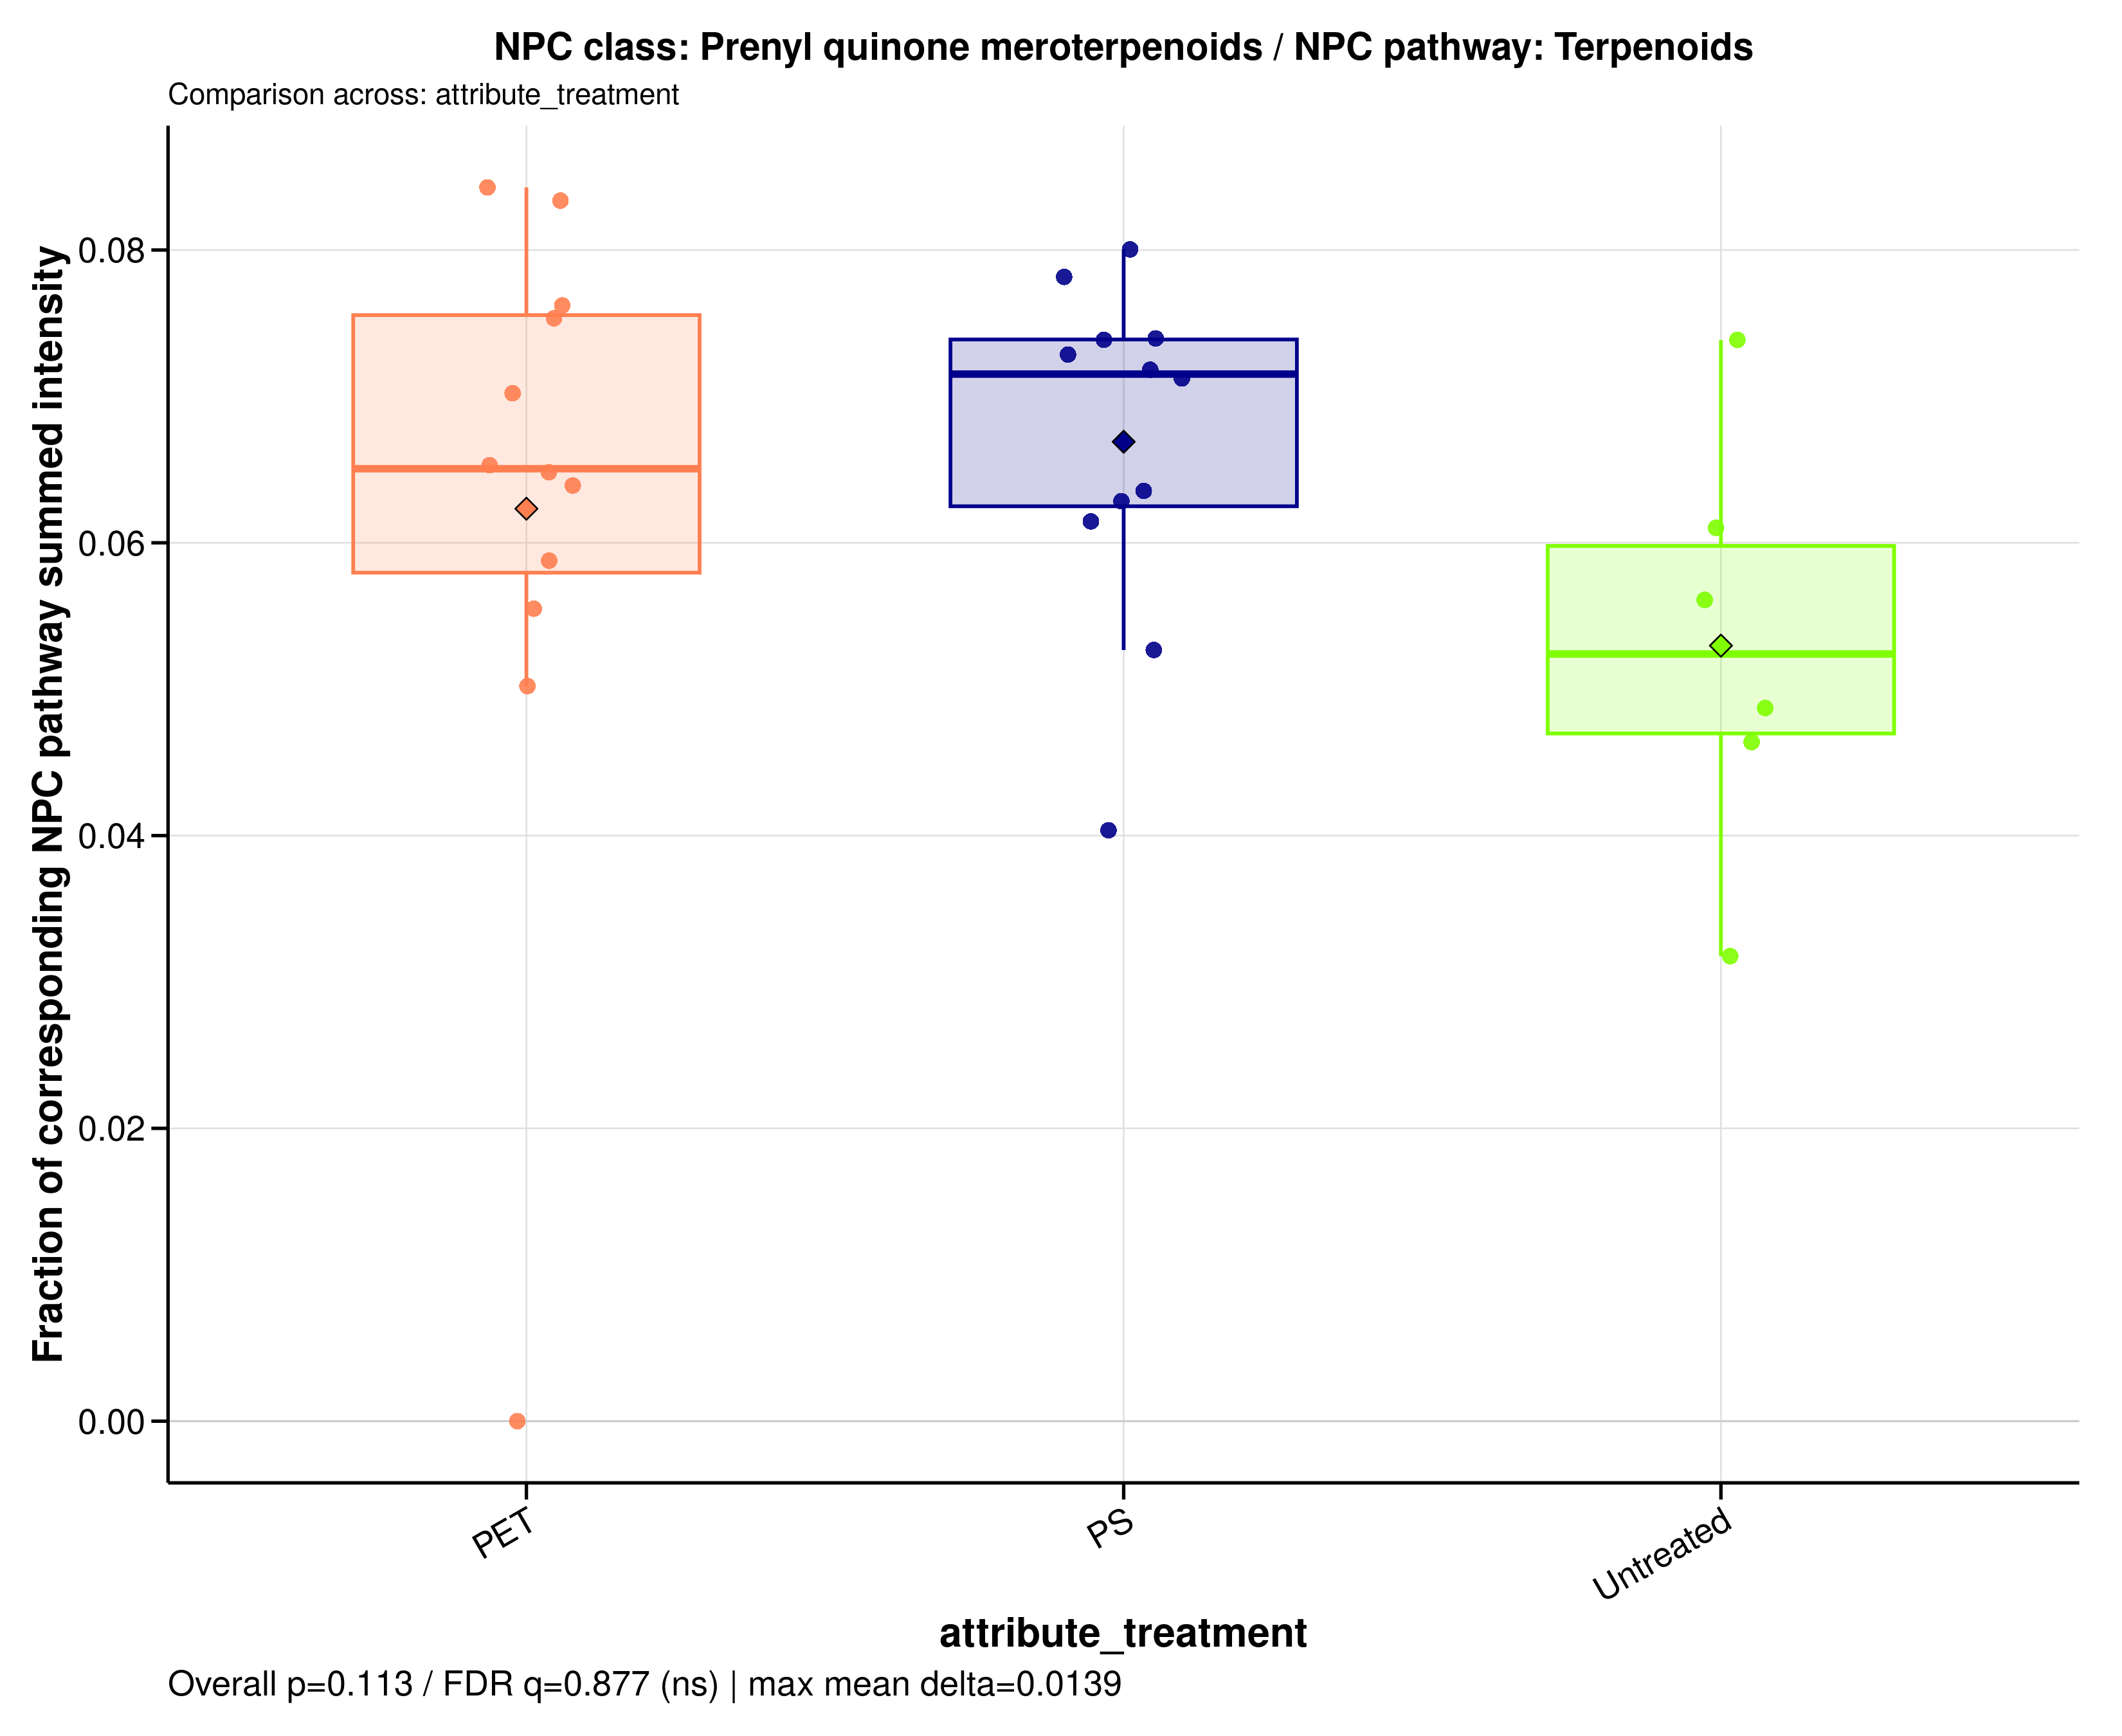

The data file committed next to this chart (first rows):
sample_id	group	data_source	numerator_level	numerator_term	numerator_class	denominator_level	denominator_term	npc_pathway	npc_superclass	npc_class	ratio_label	ratio_plot_label	numerator_n_features	denominator_n_features	numerator_summed_intensity	denominator_summed_intensity	ratio	npc_overall_test	npc_overall_p_value	npc_overall_q_value	npc_overall_significance	npc_max_mean_difference	npc_max_median_difference
A549_110626_PET05	PET	filtered	class	Prenyl quinone meroterpenoids	Prenyl quinone meroterpenoids	pathway	Terpenoids	Terpenoids	Fatty esters | Meroterpenoids | Steroids	Prenyl quinone meroterpenoids	NPC class: Prenyl quinone meroterpenoids…	Prenyl quinone meroterpenoids	18	327	5.478	85.71	0.06391	kruskal_wallis	0.1133	0.8771	ns	0.01393	0.01912
A549_110626_PET100	PET	filtered	class	Prenyl quinone meroterpenoids	Prenyl quinone meroterpenoids	pathway	Terpenoids	Terpenoids	Fatty esters | Meroterpenoids | Steroids	Prenyl quinone meroterpenoids	NPC class: Prenyl quinone meroterpenoids…	Prenyl quinone meroterpenoids	18	327	7.713	119	0.06482	kruskal_wallis	0.1133	0.8771	ns	0.01393	0.01912
A549_110626_PS05	PS	filtered	class	Prenyl quinone meroterpenoids	Prenyl quinone meroterpenoids	pathway	Terpenoids	Terpenoids	Fatty esters | Meroterpenoids | Steroids	Prenyl quinone meroterpenoids	NPC class: Prenyl quinone meroterpenoids…	Prenyl quinone meroterpenoids	18	327	6.313	87.9	0.07182	kruskal_wallis	0.1133	0.8771	ns	0.01393	0.01912
A549_110626_PS100	PS	filtered	class	Prenyl quinone meroterpenoids	Prenyl quinone meroterpenoids	pathway	Terpenoids	Terpenoids	Fatty esters | Meroterpenoids | Steroids	Prenyl quinone meroterpenoids	NPC class: Prenyl quinone meroterpenoids…	Prenyl quinone meroterpenoids	18	327	6.993	95.98	0.07286	kruskal_wallis	0.1133	0.8771	ns	0.01393	0.01912
A549_110626_untreated	Untreated	filtered	class	Prenyl quinone meroterpenoids	Prenyl quinone meroterpenoids	pathway	Terpenoids	Terpenoids	Fatty esters | Meroterpenoids | Steroids	Prenyl quinone meroterpenoids	NPC class: Prenyl quinone meroterpenoids…	Prenyl quinone meroterpenoids	18	327	6.091	131.3	0.0464	kruskal_wallis	0.1133	0.8771	ns	0.01393	0.01912
A549_180626_PET05	PET	filtered	class	Prenyl quinone meroterpenoids	Prenyl quinone meroterpenoids	pathway	Terpenoids	Terpenoids	Fatty esters | Meroterpenoids | Steroids	Prenyl quinone meroterpenoids	NPC class: Prenyl quinone meroterpenoids…	Prenyl quinone meroterpenoids	18	327	6.617	78.51	0.08428	kruskal_wallis	0.1133	0.8771	ns	0.01393	0.01912
A549_180626_PET100	PET	filtered	class	Prenyl quinone meroterpenoids	Prenyl quinone meroterpenoids	pathway	Terpenoids	Terpenoids	Fatty esters | Meroterpenoids | Steroids	Prenyl quinone meroterpenoids	NPC class: Prenyl quinone meroterpenoids…	Prenyl quinone meroterpenoids	18	327	7.144	101.7	0.07022	kruskal_wallis	0.1133	0.8771	ns	0.01393	0.01912
A549_180626_PS05	PS	filtered	class	Prenyl quinone meroterpenoids	Prenyl quinone meroterpenoids	pathway	Terpenoids	Terpenoids	Fatty esters | Meroterpenoids | Steroids	Prenyl quinone meroterpenoids	NPC class: Prenyl quinone meroterpenoids…	Prenyl quinone meroterpenoids	18	327	7.944	101.6	0.07816	kruskal_wallis	0.1133	0.8771	ns	0.01393	0.01912
A549_180626_PS100	PS	filtered	class	Prenyl quinone meroterpenoids	Prenyl quinone meroterpenoids	pathway	Terpenoids	Terpenoids	Fatty esters | Meroterpenoids | Steroids	Prenyl quinone meroterpenoids	NPC class: Prenyl quinone meroterpenoids…	Prenyl quinone meroterpenoids	18	327	6.582	107.1	0.06146	kruskal_wallis	0.1133	0.8771	ns	0.01393	0.01912
A549_180626_untreated	Untreated	filtered	class	Prenyl quinone meroterpenoids	Prenyl quinone meroterpenoids	pathway	Terpenoids	Terpenoids	Fatty esters | Meroterpenoids | Steroids	Prenyl quinone meroterpenoids	NPC class: Prenyl quinone meroterpenoids…	Prenyl quinone meroterpenoids	18	327	7.508	154.1	0.04871	kruskal_wallis	0.1133	0.8771	ns	0.01393	0.01912
A549_210626_PET05	PET	filtered	class	Prenyl quinone meroterpenoids	Prenyl quinone meroterpenoids	pathway	Terpenoids	Terpenoids	Fatty esters | Meroterpenoids | Steroids	Prenyl quinone meroterpenoids	NPC class: Prenyl quinone meroterpenoids…	Prenyl quinone meroterpenoids	18	327	6.366	108.3	0.05878	kruskal_wallis	0.1133	0.8771	ns	0.01393	0.01912
A549_210626_PET100	PET	filtered	class	Prenyl quinone meroterpenoids	Prenyl quinone meroterpenoids	pathway	Terpenoids	Terpenoids	Fatty esters | Meroterpenoids | Steroids	Prenyl quinone meroterpenoids	NPC class: Prenyl quinone meroterpenoids…	Prenyl quinone meroterpenoids	18	327	7.904	104.9	0.07533	kruskal_wallis	0.1133	0.8771	ns	0.01393	0.01912
A549_210626_PS05	PS	filtered	class	Prenyl quinone meroterpenoids	Prenyl quinone meroterpenoids	pathway	Terpenoids	Terpenoids	Fatty esters | Meroterpenoids | Steroids	Prenyl quinone meroterpenoids	NPC class: Prenyl quinone meroterpenoids…	Prenyl quinone meroterpenoids	18	327	4.872	77.52	0.06284	kruskal_wallis	0.1133	0.8771	ns	0.01393	0.01912
A549_210626_PS100	PS	filtered	class	Prenyl quinone meroterpenoids	Prenyl quinone meroterpenoids	pathway	Terpenoids	Terpenoids	Fatty esters | Meroterpenoids | Steroids	Prenyl quinone meroterpenoids	NPC class: Prenyl quinone meroterpenoids…	Prenyl quinone meroterpenoids	18	327	8.875	110.9	0.08004	kruskal_wallis	0.1133	0.8771	ns	0.01393	0.01912
A549_210626_untreated	Untreated	filtered	class	Prenyl quinone meroterpenoids	Prenyl quinone meroterpenoids	pathway	Terpenoids	Terpenoids	Fatty esters | Meroterpenoids | Steroids	Prenyl quinone meroterpenoids	NPC class: Prenyl quinone meroterpenoids…	Prenyl quinone meroterpenoids	18	327	5.391	96.1	0.0561	kruskal_wallis	0.1133	0.8771	ns	0.01393	0.01912
MDM_160526_PET05	PET	filtered	class	Prenyl quinone meroterpenoids	Prenyl quinone meroterpenoids	pathway	Terpenoids	Terpenoids	Fatty esters | Meroterpenoids | Steroids	Prenyl quinone meroterpenoids	NPC class: Prenyl quinone meroterpenoids…	Prenyl quinone meroterpenoids	18	327	5.616	73.69	0.07621	kruskal_wallis	0.1133	0.8771	ns	0.01393	0.01912
MDM_160526_PET100	PET	filtered	class	Prenyl quinone meroterpenoids	Prenyl quinone meroterpenoids	pathway	Terpenoids	Terpenoids	Fatty esters | Meroterpenoids | Steroids	Prenyl quinone meroterpenoids	NPC class: Prenyl quinone meroterpenoids…	Prenyl quinone meroterpenoids	18	327	7.344	88.08	0.08338	kruskal_wallis	0.1133	0.8771	ns	0.01393	0.01912
MDM_160526_PS05	PS	filtered	class	Prenyl quinone meroterpenoids	Prenyl quinone meroterpenoids	pathway	Terpenoids	Terpenoids	Fatty esters | Meroterpenoids | Steroids	Prenyl quinone meroterpenoids	NPC class: Prenyl quinone meroterpenoids…	Prenyl quinone meroterpenoids	18	327	5.587	75.55	0.07396	kruskal_wallis	0.1133	0.8771	ns	0.01393	0.01912
MDM_160526_PS100	PS	filtered	class	Prenyl quinone meroterpenoids	Prenyl quinone meroterpenoids	pathway	Terpenoids	Terpenoids	Fatty esters | Meroterpenoids | Steroids	Prenyl quinone meroterpenoids	NPC class: Prenyl quinone meroterpenoids…	Prenyl quinone meroterpenoids	18	327	6.949	94.08	0.07386	kruskal_wallis	0.1133	0.8771	ns	0.01393	0.01912
MDM_160526_untreated	Untreated	filtered	class	Prenyl quinone meroterpenoids	Prenyl quinone meroterpenoids	pathway	Terpenoids	Terpenoids	Fatty esters | Meroterpenoids | Steroids	Prenyl quinone meroterpenoids	NPC class: Prenyl quinone meroterpenoids…	Prenyl quinone meroterpenoids	18	327	6.424	86.98	0.07386	kruskal_wallis	0.1133	0.8771	ns	0.01393	0.01912
MDM_A_190626_PET05	PET	filtered	class	Prenyl quinone meroterpenoids	Prenyl quinone meroterpenoids	pathway	Terpenoids	Terpenoids	Fatty esters | Meroterpenoids | Steroids	Prenyl quinone meroterpenoids	NPC class: Prenyl quinone meroterpenoids…	Prenyl quinone meroterpenoids	18	327	0	0.2919	0	kruskal_wallis	0.1133	0.8771	ns	0.01393	0.01912
MDM_A_190626_PET100	PET	filtered	class	Prenyl quinone meroterpenoids	Prenyl quinone meroterpenoids	pathway	Terpenoids	Terpenoids	Fatty esters | Meroterpenoids | Steroids	Prenyl quinone meroterpenoids	NPC class: Prenyl quinone meroterpenoids…	Prenyl quinone meroterpenoids	18	327	9.889	151.4	0.0653	kruskal_wallis	0.1133	0.8771	ns	0.01393	0.01912
MDM_A_190626_PS05	PS	filtered	class	Prenyl quinone meroterpenoids	Prenyl quinone meroterpenoids	pathway	Terpenoids	Terpenoids	Fatty esters | Meroterpenoids | Steroids	Prenyl quinone meroterpenoids	NPC class: Prenyl quinone meroterpenoids…	Prenyl quinone meroterpenoids	18	327	5.606	106.4	0.05268	kruskal_wallis	0.1133	0.8771	ns	0.01393	0.01912
MDM_A_190626_PS100	PS	filtered	class	Prenyl quinone meroterpenoids	Prenyl quinone meroterpenoids	pathway	Terpenoids	Terpenoids	Fatty esters | Meroterpenoids | Steroids	Prenyl quinone meroterpenoids	NPC class: Prenyl quinone meroterpenoids…	Prenyl quinone meroterpenoids	18	327	2.555	63.3	0.04036	kruskal_wallis	0.1133	0.8771	ns	0.01393	0.01912
MDM_A_190626_untreated	Untreated	filtered	class	Prenyl quinone meroterpenoids	Prenyl quinone meroterpenoids	pathway	Terpenoids	Terpenoids	Fatty esters | Meroterpenoids | Steroids	Prenyl quinone meroterpenoids	NPC class: Prenyl quinone meroterpenoids…	Prenyl quinone meroterpenoids	18	327	3.071	96.68	0.03176	kruskal_wallis	0.1133	0.8771	ns	0.01393	0.01912
MDM_B_120626_PS05	PS	filtered	class	Prenyl quinone meroterpenoids	Prenyl quinone meroterpenoids	pathway	Terpenoids	Terpenoids	Fatty esters | Meroterpenoids | Steroids	Prenyl quinone meroterpenoids	NPC class: Prenyl quinone meroterpenoids…	Prenyl quinone meroterpenoids	18	327	6.901	96.9	0.07122	kruskal_wallis	0.1133	0.8771	ns	0.01393	0.01912
MDM_B_190626_PET05	PET	filtered	class	Prenyl quinone meroterpenoids	Prenyl quinone meroterpenoids	pathway	Terpenoids	Terpenoids	Fatty esters | Meroterpenoids | Steroids	Prenyl quinone meroterpenoids	NPC class: Prenyl quinone meroterpenoids…	Prenyl quinone meroterpenoids	18	327	6.08	109.5	0.0555	kruskal_wallis	0.1133	0.8771	ns	0.01393	0.01912
MDM_B_190626_PET100	PET	filtered	class	Prenyl quinone meroterpenoids	Prenyl quinone meroterpenoids	pathway	Terpenoids	Terpenoids	Fatty esters | Meroterpenoids | Steroids	Prenyl quinone meroterpenoids	NPC class: Prenyl quinone meroterpenoids…	Prenyl quinone meroterpenoids	18	327	4.883	97.24	0.05021	kruskal_wallis	0.1133	0.8771	ns	0.01393	0.01912
MDM_B_190626_PS100	PS	filtered	class	Prenyl quinone meroterpenoids	Prenyl quinone meroterpenoids	pathway	Terpenoids	Terpenoids	Fatty esters | Meroterpenoids | Steroids	Prenyl quinone meroterpenoids	NPC class: Prenyl quinone meroterpenoids…	Prenyl quinone meroterpenoids	18	327	6.128	96.44	0.06354	kruskal_wallis	0.1133	0.8771	ns	0.01393	0.01912
MDM_B_190626_untreated	Untreated	filtered	class	Prenyl quinone meroterpenoids	Prenyl quinone meroterpenoids	pathway	Terpenoids	Terpenoids	Fatty esters | Meroterpenoids | Steroids	Prenyl quinone meroterpenoids	NPC class: Prenyl quinone meroterpenoids…	Prenyl quinone meroterpenoids	18	327	5.488	89.94	0.06102	kruskal_wallis	0.1133	0.8771	ns	0.01393	0.01912
